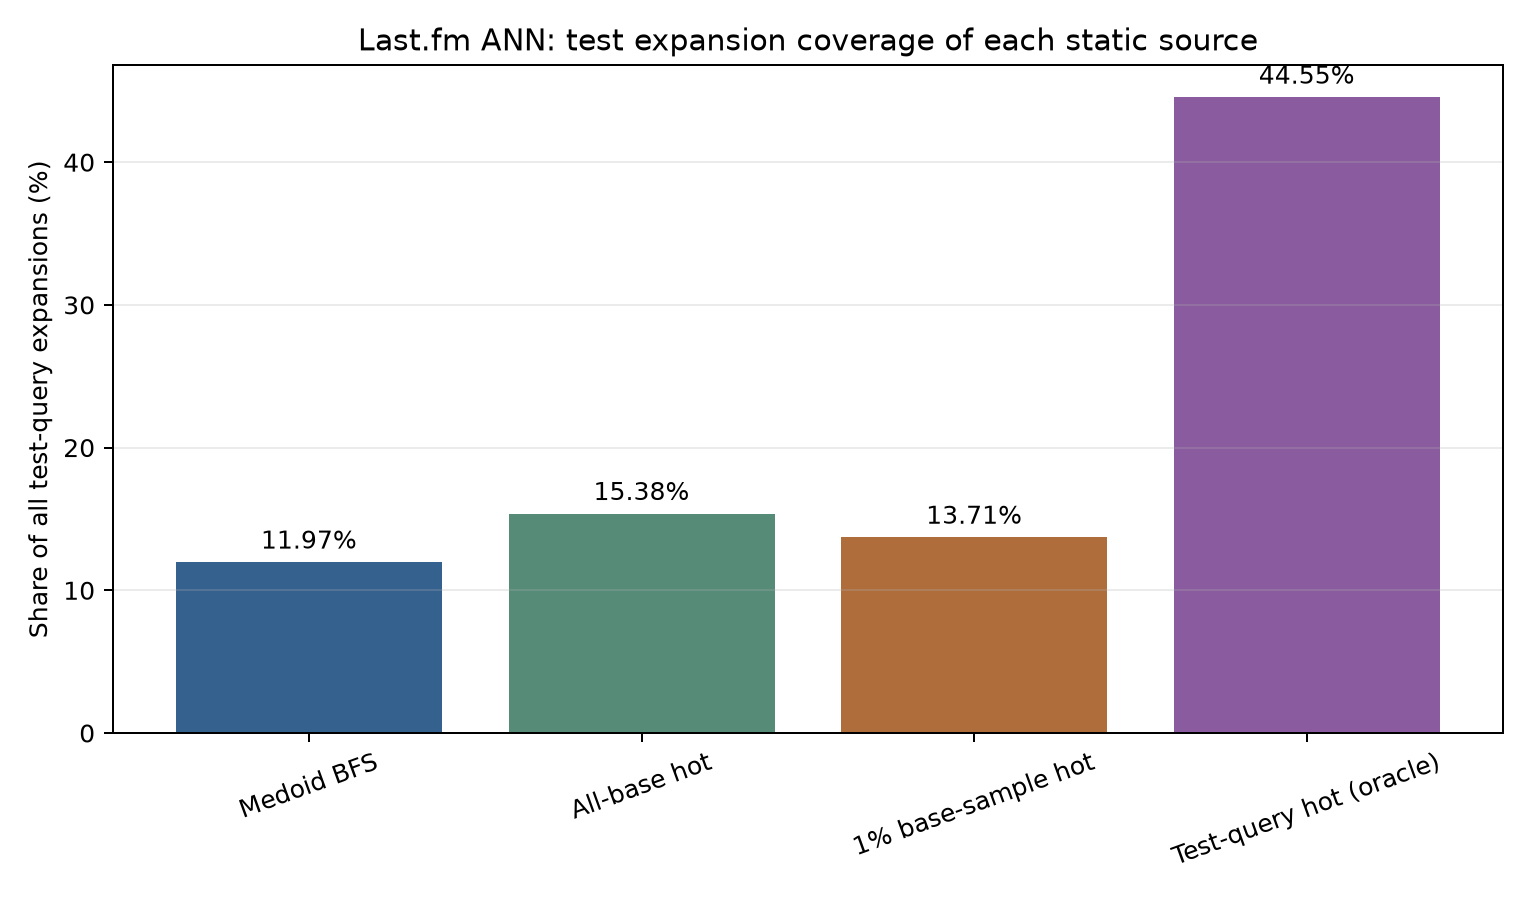

The file beside this chart, header and first rows:
source, nodes, test_expansions, test_expansion_share_percent
bfs, 2924, 278237, 11.97
all_base_hot, 2924, 357296, 15.38
sample_base_hot, 2924, 318678, 13.71
test_hot, 2924, 1035244, 44.55
